Labelled photos from "roi_dataset", an image-classification folder in AbdulrahmanQht/brain-tumor-detection-pipeline. The possible labels are: glioma, meningioma, no tumor, pituitary tumor.

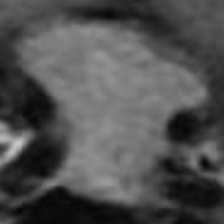
Label: pituitary tumor

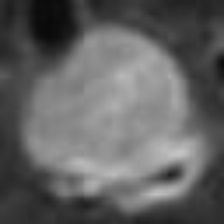
Label: pituitary tumor

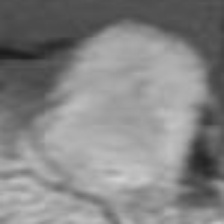
Label: meningioma

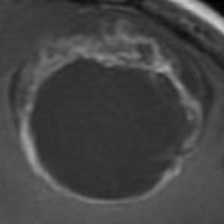
Label: glioma

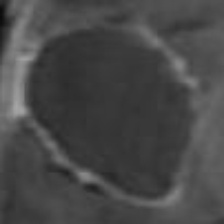
Label: glioma

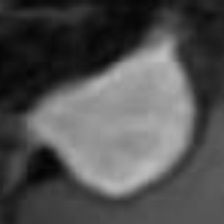
Label: meningioma
